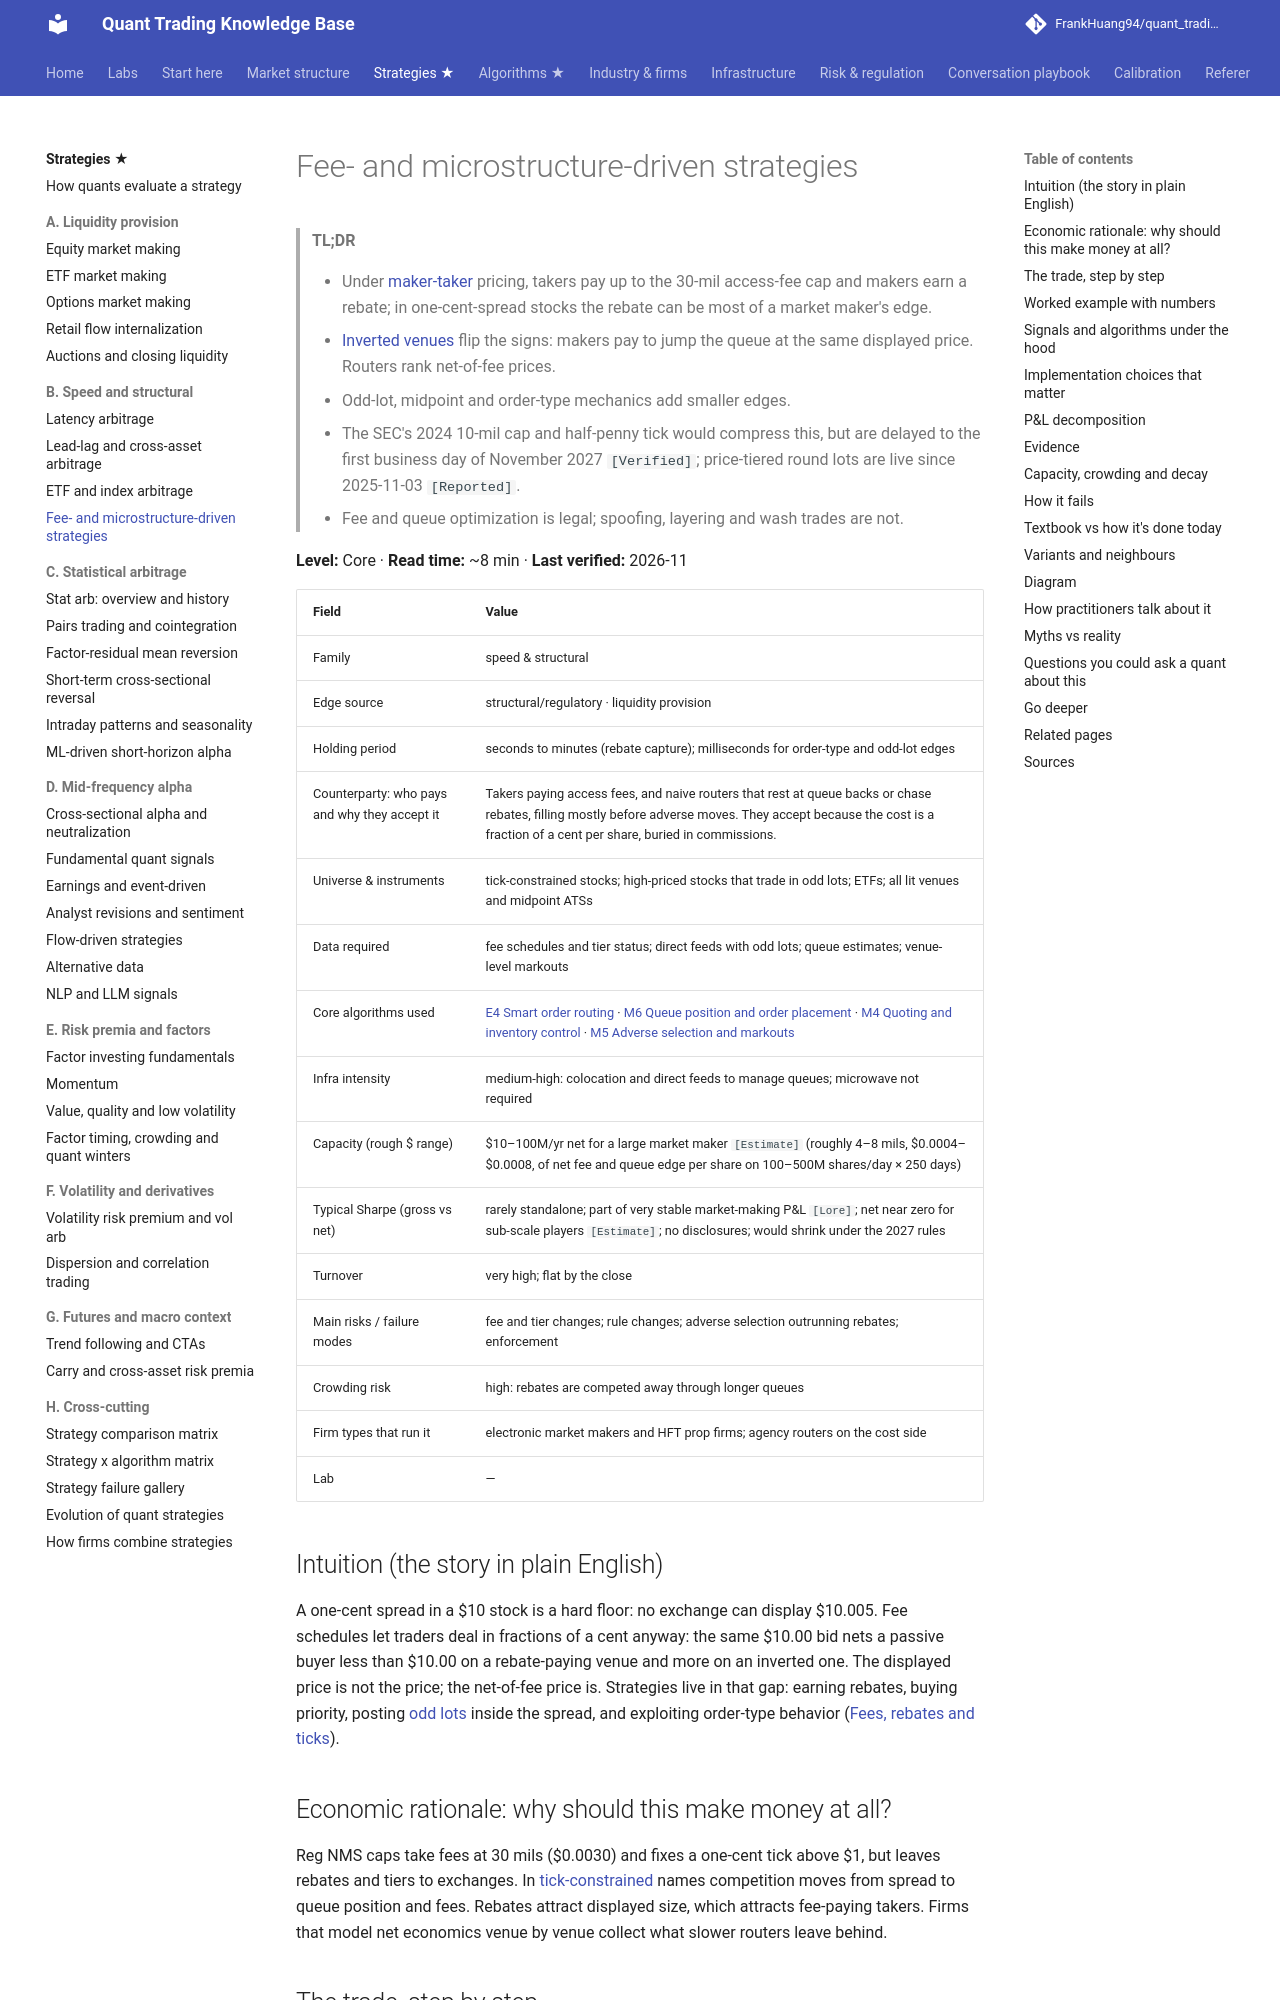

repository: FrankHuang94/quant_trading_claude · page: 02-strategies/b-speed-and-structural/fee-and-microstructure-driven-strategies/index.html · generator: mkdocs

# Fee- and microstructure-driven strategies

> **TL;DR**
>
> - Under [maker-taker](../../09-reference/glossary.md#maker-taker) pricing, takers pay up to the 30-mil access-fee cap and makers earn a rebate; in one-cent-spread stocks the rebate can be most of a market maker's edge.
> - [Inverted venues](../../09-reference/glossary.md#inverted-venue) flip the signs: makers pay to jump the queue at the same displayed price. Routers rank net-of-fee prices.
> - Odd-lot, midpoint and order-type mechanics add smaller edges.
> - The SEC's 2024 10-mil cap and half-penny tick would compress this, but are delayed to the first business day of November 2027 `[Verified]`; price-tiered round lots are live since 2025-11-03 `[Reported]`.
> - Fee and queue optimization is legal; spoofing, layering and wash trades are not.

**Level:** Core · **Read time:** ~8 min · **Last verified:** 2026-11

| Field | Value |
|---|---|
| Family | speed & structural |
| Edge source | structural/regulatory · liquidity provision |
| Holding period | seconds to minutes (rebate capture); milliseconds for order-type and odd-lot edges |
| Counterparty: who pays and why they accept it | Takers paying access fees, and naive routers that rest at queue backs or chase rebates, filling mostly before adverse moves. They accept because the cost is a fraction of a cent per share, buried in commissions. |
| Universe & instruments | tick-constrained stocks; high-priced stocks that trade in odd lots; ETFs; all lit venues and midpoint ATSs |
| Data required | fee schedules and tier status; direct feeds with odd lots; queue estimates; venue-level markouts |
| Core algorithms used | [E4 Smart order routing](../../03-algorithms/e-execution-algorithms/smart-order-routing.md) · [M6 Queue position and order placement](../../03-algorithms/f-market-making-and-hft-algorithms/queue-position-and-order-placement.md) · [M4 Quoting and inventory control](../../03-algorithms/f-market-making-and-hft-algorithms/quoting-and-inventory-control.md) · [M5 Adverse selection and markouts](../../03-algorithms/f-market-making-and-hft-algorithms/adverse-selection-and-markouts.md) |
| Infra intensity | medium-high: colocation and direct feeds to manage queues; microwave not required |
| Capacity (rough $ range) | \$10–100M/yr net for a large market maker `[Estimate]` (roughly 4–8 mils, \$0.0004–\$0.0008, of net fee and queue edge per share on 100–500M shares/day × 250 days) |
| Typical Sharpe (gross vs net) | rarely standalone; part of very stable market-making P&L `[Lore]`; net near zero for sub-scale players `[Estimate]`; no disclosures; would shrink under the 2027 rules |
| Turnover | very high; flat by the close |
| Main risks / failure modes | fee and tier changes; rule changes; adverse selection outrunning rebates; enforcement |
| Crowding risk | high: rebates are competed away through longer queues |
| Firm types that run it | electronic market makers and HFT prop firms; agency routers on the cost side |
| Lab | — |

## Intuition (the story in plain English)

A one-cent spread in a \$10 stock is a hard floor: no exchange can display \$10.005. Fee schedules let traders deal in fractions of a cent anyway: the same \$10.00 bid nets a passive buyer less than \$10.00 on a rebate-paying venue and more on an inverted one. The displayed price is not the price; the net-of-fee price is. Strategies live in that gap: earning rebates, buying priority, posting [odd lots](../../09-reference/glossary.md#odd-lot) inside the spread, and exploiting order-type behavior ([Fees, rebates and ticks](../../01-market-structure/fees-rebates-and-ticks.md)).
